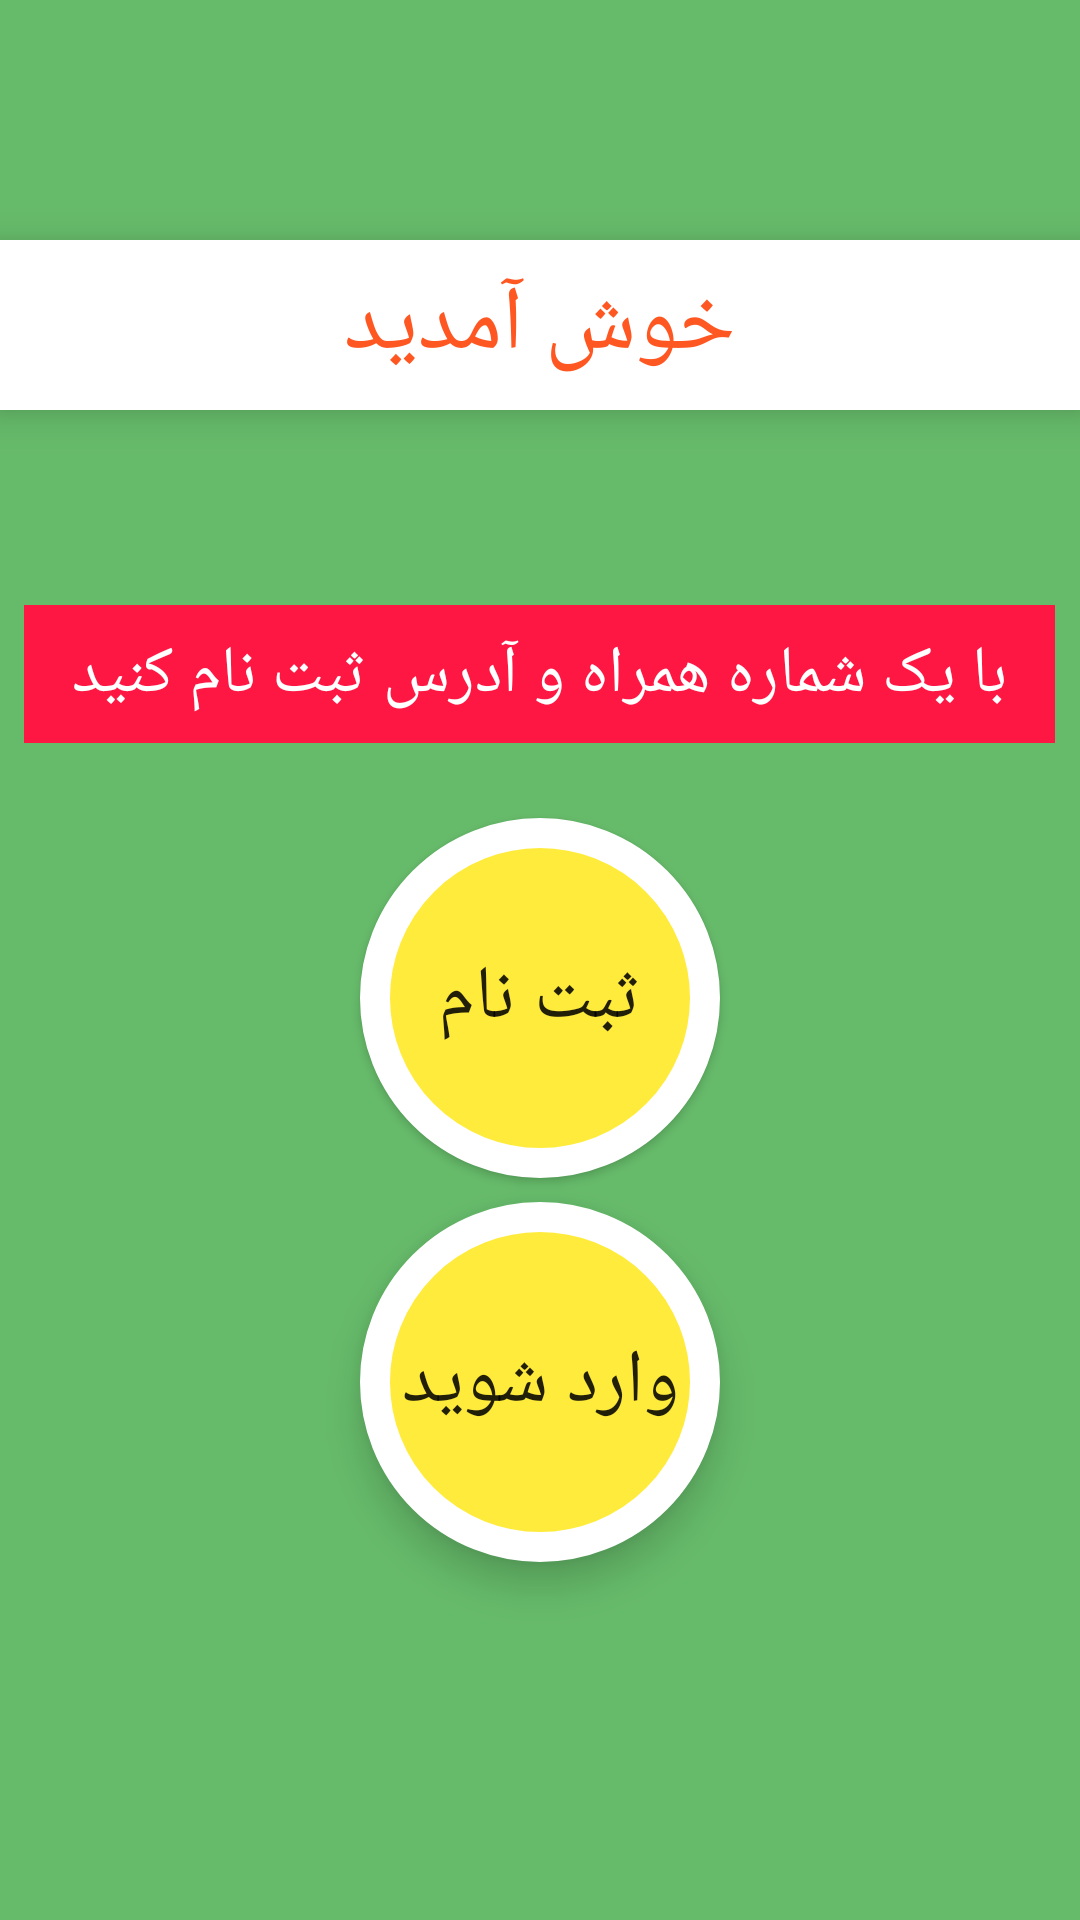

Here is an Android app screen rendered from its layout file. Give the layout XML and the strings, colors and styles it references.
<!-- AndroidManifest.xml: application theme AppTheme -->
<!-- res/layout/user_wellcome.xml -->
<?xml version="1.0" encoding="utf-8"?>
<RelativeLayout xmlns:android="http://schemas.android.com/apk/res/android"
    android:layout_width="match_parent"
    android:layout_height="match_parent"
    android:orientation="vertical"
    android:background="@color/green400"
    android:elevation="12dp"
    >



    <RelativeLayout
        android:id="@+id/rl_well_come"
        android:layout_width="match_parent"
        android:layout_height="wrap_content"
        android:layout_marginTop="80dp"
        android:background="@android:color/white"
        android:elevation="8dp"
        >

    <TextView
        android:id="@+id/well_come_user"
        android:layout_width="wrap_content"
        android:layout_height="wrap_content"
        android:text="@string/well_come"
        android:textSize="30sp"
        android:padding="8dp"
       android:layout_centerHorizontal="true"
        android:layout_centerVertical="true"
        android:fontFamily="@font/titrbold"
        android:background="@android:color/white"
        android:textColor="@color/deeporange500"/>

    </RelativeLayout>

    <RelativeLayout
        android:id="@+id/rl_txt_user"
        android:layout_width="wrap_content"
        android:layout_height="wrap_content"
        android:layout_marginTop="65dp"
        android:layout_below="@+id/rl_well_come"
        android:layout_centerHorizontal="true"
        android:background="@color/red_a_400"
        android:paddingLeft="8dp"
        android:paddingRight="8dp"
        >

    <TextView
        android:layout_width="wrap_content"
        android:layout_height="wrap_content"
        android:text="@string/user_txt"
        android:elevation="8dp"
        android:textSize="22sp"
        android:textColor="@android:color/white"
        android:fontFamily="@font/royab"
        android:padding="8dp"

        />


    </RelativeLayout>

        <Button
            android:id="@+id/btn_sing_up"
            android:elevation="8dp"
            android:layout_width="wrap_content"
            android:layout_height="wrap_content"
            android:text="@string/register_txt"
            android:fontFamily="@font/titrbold"
            android:textSize="25sp"
            android:background="@drawable/shape_inter1"
            android:layout_centerHorizontal="true"
            android:layout_below="@id/rl_txt_user"
            android:layout_marginTop="25dp"
            android:padding="8dp"


            />

            <Button
                android:id="@+id/btn_sing_in"
                android:elevation="8dp"
                android:layout_width="wrap_content"
                android:layout_height="wrap_content"
                android:text="@string/sign_in"
                android:fontFamily="@font/titrbold"
                android:textSize="25sp"
                android:background="@drawable/shape_inter1"
                android:stateListAnimator="@anim/anim_for_buttons_zoom_in"
                android:layout_centerHorizontal="true"
                android:layout_below="@+id/btn_sing_up"
                android:layout_marginTop="8dp"
                android:padding="8dp"
                />





</RelativeLayout>
<!-- resources referenced by this layout -->
<resources>
  <color name="deeporange500">#FF5722</color>
  <color name="green400">#66BB6A</color>
  <color name="red_a_400">#ff1744</color>
  <!-- drawable shape_inter1 (drawable-v24) -->
  <?xml version="1.0" encoding="utf-8"?>
  <shape
      xmlns:android="http://schemas.android.com/apk/res/android"
      android:shape="oval">
  
      <solid
          android:color="@color/yellow500"/>
  
      <stroke android:color="@android:color/white" android:width="10dp" />
  
      <size
          android:width="120dp"
          android:height="120dp"/>
  </shape>
  <string name="register_txt">ثبت نام</string>
  <string name="sign_in">وارد شوید</string>
  <string name="user_txt">با یک شماره همراه و آدرس ثبت نام کنید</string>
  <string name="well_come">خوش آمدید</string>
  <style name="AppTheme" parent="Theme.AppCompat.Light.NoActionBar">
          
          <item name="colorPrimary">@color/colorPrimary</item>
          <item name="colorPrimaryDark">@color/colorPrimaryDark</item>
          <item name="colorAccent">@color/colorAccent</item>
      </style>
  
  ]
  <color name="yellow500">#FFEB3B</color>
  <color name="colorPrimary">#6200EE</color>
  <color name="colorPrimaryDark">#3700B3</color>
  <color name="colorAccent">#03DAC5</color>
</resources>
